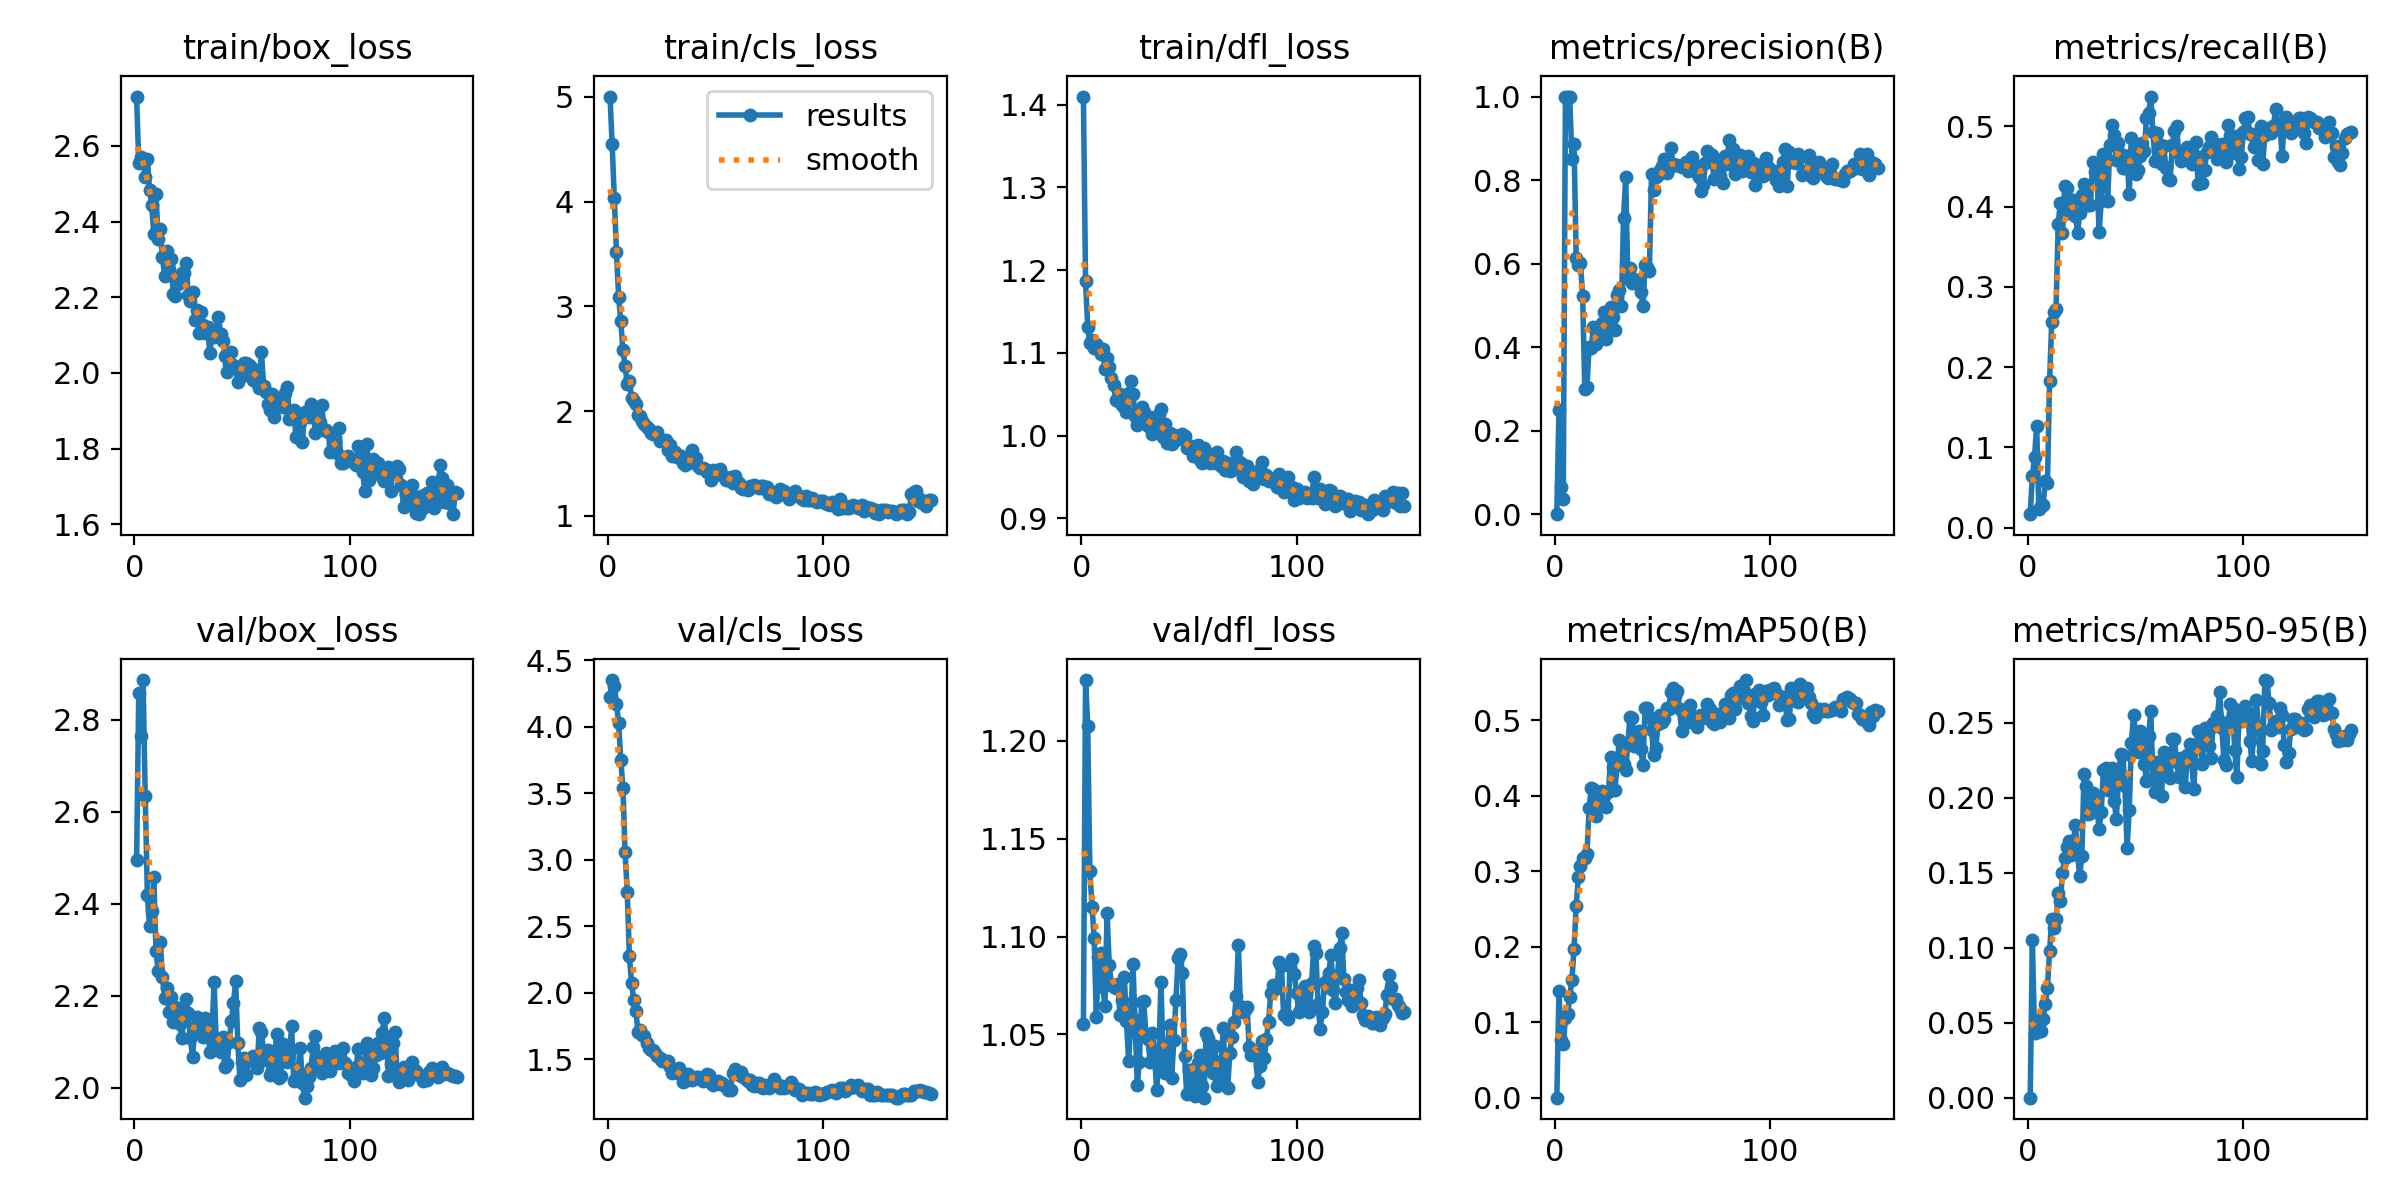

The file beside this chart, header and first rows:
epoch, time, train/box_loss, train/cls_loss, train/dfl_loss, metrics/precision(B), metrics/recall(B), metrics/mAP50(B), metrics/mAP50-95(B), val/box_loss, val/cls_loss, val/dfl_loss, lr/pg0, lr/pg1, lr/pg2
1, 5.937, 2.73, 5.004, 1.41, 7e-05, 0.01667, 9e-05, 2e-05, 2.496, 4.219, 1.055, 9.999e-05, 9.999e-05, 9.999e-05
2, 10.78, 2.554, 4.548, 1.186, 0.2503, 0.06386, 0.1408, 0.1051, 2.857, 4.35, 1.231, 0.0002097, 0.0002097, 0.0002097
3, 15.63, 2.571, 4.039, 1.131, 0.0663, 0.08773, 0.07589, 0.04338, 2.765, 4.307, 1.208, 0.0003179, 0.0003179, 0.0003179
4, 19.57, 2.561, 3.516, 1.111, 0.03737, 0.127, 0.07088, 0.04354, 2.886, 4.172, 1.134, 0.0004247, 0.0004247, 0.0004247
5, 22.93, 2.519, 3.094, 1.115, 1, 0.02359, 0.1055, 0.05175, 2.634, 4.027, 1.115, 0.00053, 0.00053, 0.00053
6, 28.08, 2.564, 2.857, 1.106, 1, 0.0271, 0.1108, 0.04425, 2.42, 3.749, 1.099, 0.0006339, 0.0006339, 0.0006339
7, 31.44, 2.483, 2.585, 1.111, 1, 0.0284, 0.1337, 0.05244, 2.351, 3.541, 1.059, 0.0007362, 0.0007362, 0.0007362
8, 34.79, 2.444, 2.432, 1.107, 0.8515, 0.05818, 0.1558, 0.06248, 2.384, 3.055, 1.089, 0.0008371, 0.0008371, 0.0008371
9, 38.15, 2.366, 2.258, 1.098, 0.8863, 0.05508, 0.1975, 0.07305, 2.458, 2.76, 1.092, 0.0009366, 0.0009366, 0.0009366
10, 41.51, 2.473, 2.285, 1.105, 0.6138, 0.1828, 0.2544, 0.09763, 2.297, 2.274, 1.074, 0.001035, 0.001035, 0.001035
11, 44.85, 2.355, 2.129, 1.081, 0.5974, 0.2567, 0.2921, 0.1193, 2.254, 2.075, 1.064, 0.001038, 0.001038, 0.001038
12, 48.21, 2.379, 2.098, 1.094, 0.6018, 0.2692, 0.3065, 0.113, 2.316, 1.941, 1.112, 0.00103, 0.00103, 0.00103
13, 51.57, 2.305, 2.063, 1.082, 0.5223, 0.2729, 0.3181, 0.1191, 2.242, 1.863, 1.086, 0.001023, 0.001023, 0.001023
14, 54.96, 2.256, 1.961, 1.07, 0.3009, 0.3783, 0.3174, 0.1365, 2.195, 1.706, 1.076, 0.001016, 0.001016, 0.001016
15, 58.37, 2.322, 1.951, 1.061, 0.3042, 0.4052, 0.3223, 0.1314, 2.217, 1.716, 1.074, 0.001008, 0.001008, 0.001008
16, 61.79, 2.274, 1.905, 1.043, 0.3994, 0.3672, 0.3835, 0.1497, 2.166, 1.682, 1.074, 0.001001, 0.001001, 0.001001
17, 65.19, 2.3, 1.875, 1.042, 0.3973, 0.4252, 0.4104, 0.1596, 2.198, 1.675, 1.076, 0.0009937, 0.0009937, 0.0009937
18, 68.6, 2.21, 1.851, 1.05, 0.4491, 0.4234, 0.4092, 0.1668, 2.142, 1.618, 1.06, 0.0009863, 0.0009863, 0.0009863
19, 71.98, 2.203, 1.825, 1.037, 0.4081, 0.3918, 0.3734, 0.171, 2.177, 1.586, 1.068, 0.000979, 0.000979, 0.000979
20, 77.95, 2.235, 1.79, 1.035, 0.4372, 0.4081, 0.3882, 0.1617, 2.172, 1.567, 1.079, 0.0009717, 0.0009717, 0.0009717
21, 83.14, 2.247, 1.778, 1.029, 0.4397, 0.4084, 0.4023, 0.1697, 2.14, 1.566, 1.057, 0.0009643, 0.0009643, 0.0009643
22, 86.54, 2.264, 1.79, 1.051, 0.4567, 0.3887, 0.4064, 0.1821, 2.11, 1.544, 1.037, 0.000957, 0.000957, 0.000957
23, 90.01, 2.263, 1.799, 1.066, 0.4842, 0.3676, 0.3994, 0.162, 2.154, 1.52, 1.055, 0.0009497, 0.0009497, 0.0009497
24, 93.51, 2.29, 1.714, 1.051, 0.4189, 0.3926, 0.3852, 0.1477, 2.193, 1.507, 1.086, 0.0009424, 0.0009424, 0.0009424
25, 96.96, 2.206, 1.725, 1.024, 0.4474, 0.4149, 0.4043, 0.1613, 2.162, 1.488, 1.057, 0.000935, 0.000935, 0.000935
26, 100.4, 2.19, 1.717, 1.013, 0.4969, 0.4285, 0.4516, 0.216, 2.108, 1.484, 1.024, 0.0009277, 0.0009277, 0.0009277
27, 103.9, 2.214, 1.72, 1.015, 0.473, 0.4193, 0.4386, 0.208, 2.067, 1.487, 1.036, 0.0009204, 0.0009204, 0.0009204
28, 107.2, 2.14, 1.628, 1.034, 0.4402, 0.4022, 0.4073, 0.1894, 2.13, 1.482, 1.067, 0.000913, 0.000913, 0.000913
29, 110.7, 2.168, 1.676, 1.029, 0.5243, 0.402, 0.441, 0.1898, 2.155, 1.443, 1.067, 0.0009057, 0.0009057, 0.0009057
30, 114.1, 2.106, 1.576, 1.017, 0.5372, 0.4556, 0.4739, 0.203, 2.144, 1.396, 1.05, 0.0008984, 0.0008984, 0.0008984
31, 117.5, 2.162, 1.614, 1.011, 0.4995, 0.4431, 0.4454, 0.1967, 2.131, 1.405, 1.048, 0.000891, 0.000891, 0.000891
32, 121, 2.127, 1.562, 1.022, 0.7094, 0.4446, 0.4422, 0.1928, 2.11, 1.41, 1.036, 0.0008837, 0.0008837, 0.0008837
33, 124.4, 2.106, 1.562, 1.002, 0.807, 0.368, 0.4339, 0.1794, 2.153, 1.434, 1.051, 0.0008764, 0.0008764, 0.0008764
34, 127.8, 2.121, 1.571, 1.01, 0.563, 0.4068, 0.4687, 0.1905, 2.141, 1.381, 1.041, 0.000869, 0.000869, 0.000869
35, 131.3, 2.053, 1.5, 1.006, 0.5886, 0.4659, 0.5049, 0.2186, 2.079, 1.331, 1.022, 0.0008617, 0.0008617, 0.0008617
36, 134.7, 2.098, 1.49, 1.026, 0.5534, 0.4585, 0.5036, 0.2196, 2.116, 1.334, 1.036, 0.0008544, 0.0008544, 0.0008544
37, 138.1, 2.096, 1.501, 1.032, 0.5631, 0.4076, 0.4658, 0.2054, 2.231, 1.391, 1.077, 0.000847, 0.000847, 0.000847
38, 141.5, 2.113, 1.536, 0.998, 0.5565, 0.4763, 0.4827, 0.2155, 2.093, 1.35, 1.039, 0.0008397, 0.0008397, 0.0008397
39, 145, 2.147, 1.632, 1.014, 0.5488, 0.5015, 0.4864, 0.2195, 2.083, 1.339, 1.03, 0.0008324, 0.0008324, 0.0008324
40, 148.4, 2.102, 1.525, 0.991, 0.5324, 0.4889, 0.4616, 0.1981, 2.079, 1.358, 1.042, 0.000825, 0.000825, 0.000825
41, 151.8, 2.084, 1.549, 1.004, 0.499, 0.4576, 0.441, 0.1858, 2.11, 1.368, 1.055, 0.0008177, 0.0008177, 0.0008177
42, 155.2, 2.045, 1.48, 0.9901, 0.5969, 0.4792, 0.516, 0.2127, 2.046, 1.367, 1.027, 0.0008104, 0.0008104, 0.0008104
43, 158.6, 2.003, 1.459, 1.001, 0.5911, 0.4657, 0.516, 0.2294, 2.051, 1.349, 1.047, 0.000803, 0.000803, 0.000803
44, 162, 2.024, 1.455, 0.995, 0.5827, 0.4482, 0.504, 0.2286, 2.099, 1.339, 1.068, 0.0007957, 0.0007957, 0.0007957
45, 165.5, 2.056, 1.449, 0.9992, 0.8141, 0.4487, 0.487, 0.2078, 2.144, 1.351, 1.089, 0.0007884, 0.0007884, 0.0007884
46, 168.9, 2.022, 1.42, 0.9976, 0.7767, 0.4627, 0.4545, 0.1662, 2.185, 1.385, 1.091, 0.000781, 0.000781, 0.000781
47, 172.3, 2.014, 1.415, 1.001, 0.8073, 0.416, 0.4629, 0.1921, 2.231, 1.382, 1.081, 0.0007737, 0.0007737, 0.0007737
48, 175.7, 1.976, 1.345, 0.9991, 0.8125, 0.4851, 0.4948, 0.2368, 2.098, 1.324, 1.039, 0.0007664, 0.0007664, 0.0007664
49, 179.1, 2.013, 1.44, 0.9851, 0.8248, 0.4711, 0.5072, 0.2551, 2.018, 1.305, 1.019, 0.000759, 0.000759, 0.000759
50, 182.6, 1.993, 1.406, 0.9852, 0.8339, 0.4405, 0.4982, 0.2412, 2.056, 1.33, 1.032, 0.0007517, 0.0007517, 0.0007517
51, 186, 2.027, 1.432, 0.9875, 0.8517, 0.4457, 0.5022, 0.2307, 2.065, 1.334, 1.032, 0.0007444, 0.0007444, 0.0007444
52, 189.4, 2.026, 1.448, 0.9752, 0.8173, 0.4627, 0.5164, 0.2444, 2.028, 1.314, 1.02, 0.000737, 0.000737, 0.000737
53, 192.8, 2.02, 1.391, 0.9781, 0.8299, 0.4794, 0.5147, 0.2423, 2.06, 1.323, 1.019, 0.0007297, 0.0007297, 0.0007297
54, 196.3, 2.017, 1.372, 0.9881, 0.8763, 0.4699, 0.5377, 0.2228, 2.064, 1.303, 1.035, 0.0007224, 0.0007224, 0.0007224
55, 199.8, 1.981, 1.344, 0.9704, 0.8392, 0.51, 0.5423, 0.2112, 2.069, 1.292, 1.039, 0.000715, 0.000715, 0.000715
56, 203.2, 1.978, 1.338, 0.9674, 0.8352, 0.5166, 0.5321, 0.2413, 2.064, 1.267, 1.023, 0.0007077, 0.0007077, 0.0007077
57, 206.7, 2.005, 1.373, 0.9851, 0.8352, 0.5373, 0.5393, 0.2578, 2.044, 1.269, 1.018, 0.0007004, 0.0007004, 0.0007004
58, 210.2, 1.961, 1.317, 0.9803, 0.8331, 0.4926, 0.5148, 0.2125, 2.131, 1.394, 1.051, 0.000693, 0.000693, 0.000693
59, 213.6, 2.056, 1.377, 0.9705, 0.8315, 0.4576, 0.4859, 0.2035, 2.121, 1.427, 1.048, 0.0006857, 0.0006857, 0.0006857
60, 217, 1.966, 1.326, 0.9666, 0.8337, 0.4921, 0.5075, 0.2239, 2.078, 1.397, 1.032, 0.0006784, 0.0006784, 0.0006784
... 90 more rows
